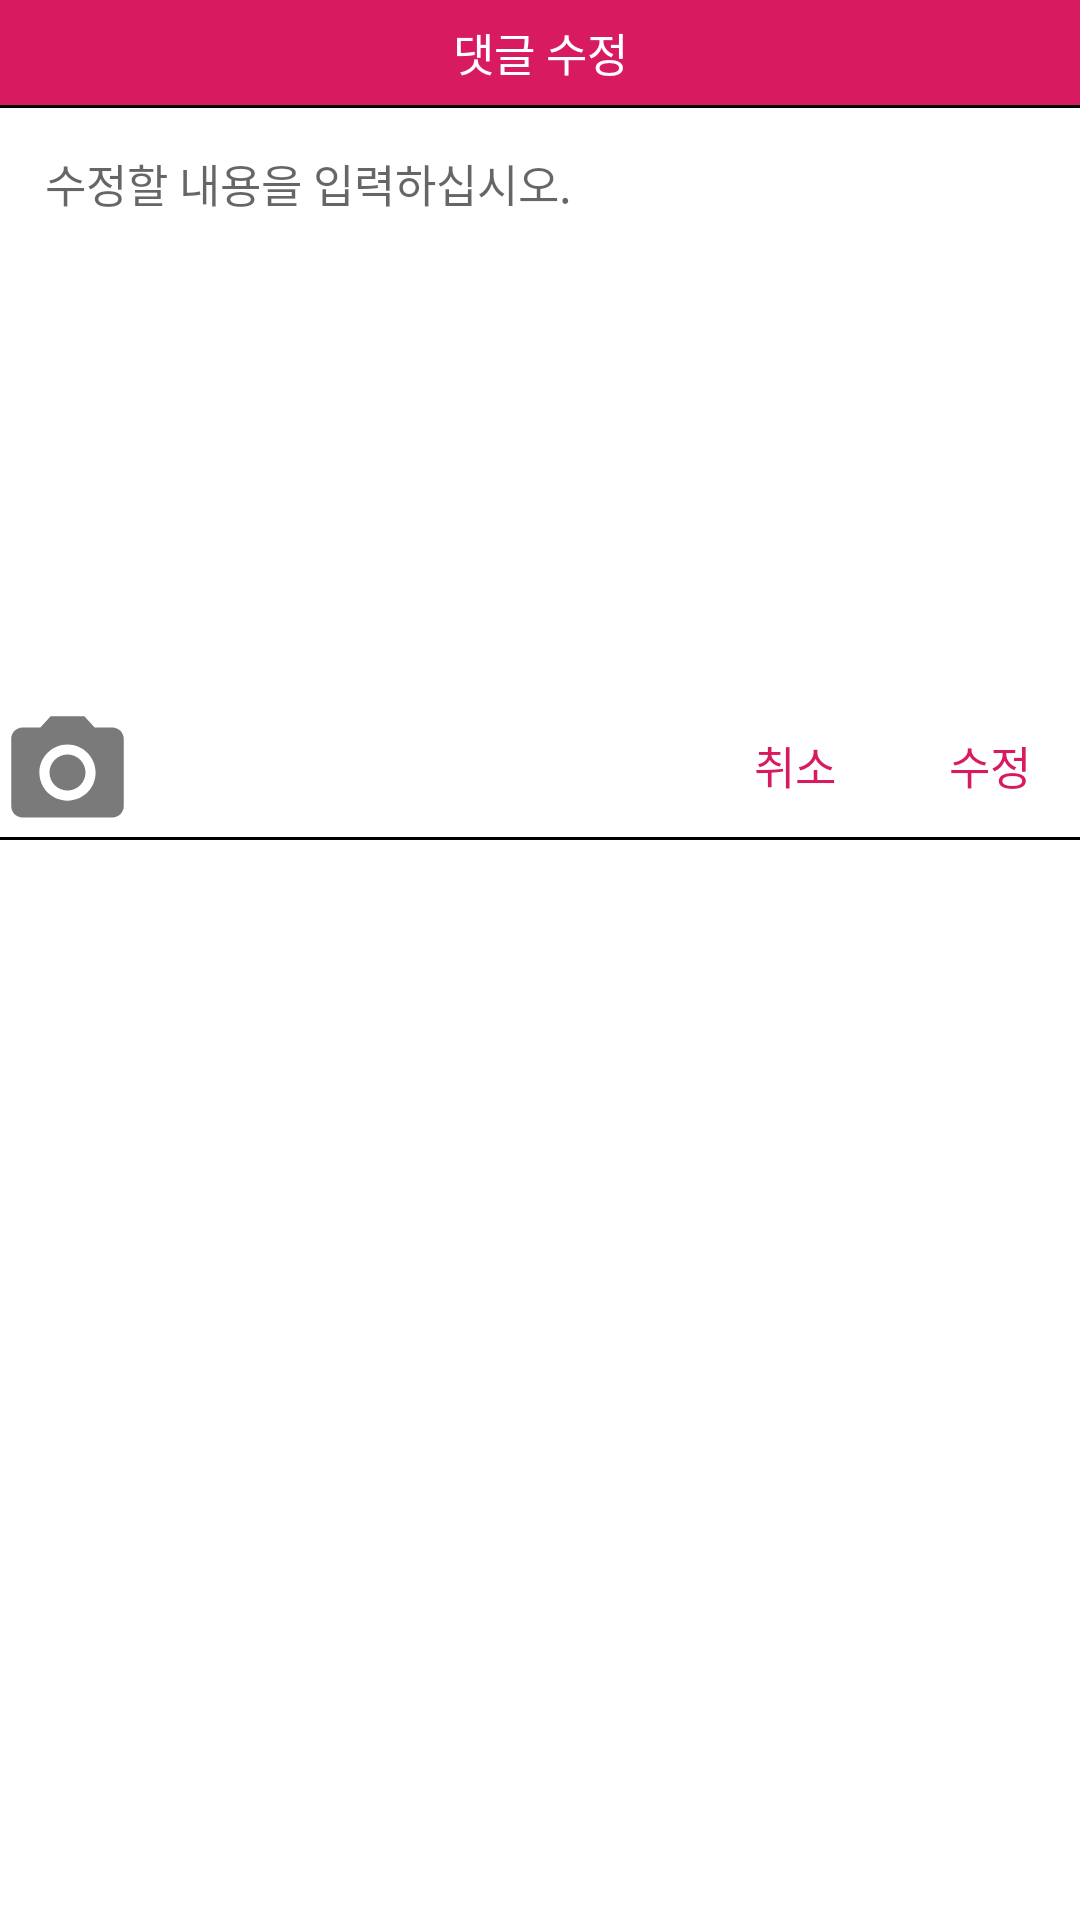

The Android layout XML behind this screen, and the referenced resources:
<!-- AndroidManifest.xml: application theme AppTheme -->
<!-- res/layout/dialog_comment_modify.xml -->
<?xml version="1.0" encoding="utf-8"?>
<androidx.constraintlayout.widget.ConstraintLayout xmlns:android="http://schemas.android.com/apk/res/android"
    xmlns:app="http://schemas.android.com/apk/res-auto"
    android:layout_width="match_parent"
    android:layout_height="match_parent"
    android:background="#ffffff">


    <TextView
        android:id="@+id/textView"
        android:layout_width="0dp"
        android:layout_height="35dp"
        android:background="@color/colorAccent"
        android:gravity="center"
        android:text="@string/comment_modify"
        android:textColor="#ffffff"
        android:textSize="15sp"
        app:layout_constraintEnd_toEndOf="parent"
        app:layout_constraintStart_toStartOf="parent"
        app:layout_constraintTop_toTopOf="parent" />

    <View
        android:id="@+id/view"
        android:layout_width="match_parent"
        android:layout_height="1dp"
        android:background="#000000"
        app:layout_constraintTop_toBottomOf="@+id/textView" />

    <EditText
        android:id="@+id/CM_content"
        android:layout_width="0dp"
        android:layout_height="200dp"
        android:background="@null"
        android:gravity="start"
        android:hint="@string/comment_modify_content"
        android:padding="15dp"
        android:scrollbars="vertical"
        android:scrollHorizontally="false"
        android:textColor="#000000"
        android:textSize="15sp"
        app:layout_constraintEnd_toEndOf="parent"
        app:layout_constraintStart_toStartOf="parent"
        app:layout_constraintTop_toTopOf="@+id/view" />

    <ImageButton
        android:id="@+id/CM_camera"
        android:layout_width="45dp"
        android:layout_height="45dp"
        android:background="@null"
        android:scaleType="fitXY"
        android:src="@drawable/write_forum_camera_icon"
        app:layout_constraintStart_toStartOf="@+id/CM_content"
        app:layout_constraintTop_toBottomOf="@+id/CM_content" />

    <Button
        android:id="@+id/CM_modify"
        style="?android:attr/borderlessButtonStyle"
        android:layout_width="60dp"
        android:layout_height="40dp"
        android:background="#ffffff"
        android:text="@string/modify_text"
        android:textColor="@color/colorAccent"
        android:textSize="15sp"
        app:layout_constraintRight_toRightOf="parent"
        app:layout_constraintTop_toBottomOf="@+id/CM_content" />

    <Button
        android:id="@+id/CM_cancel"
        style="?android:attr/borderlessButtonStyle"
        android:layout_width="60dp"
        android:layout_height="40dp"
        android:layout_marginEnd="5dp"
        android:background="#ffffff"
        android:text="@string/cancel_text"
        android:textColor="@color/colorAccent"
        android:textSize="15sp"
        app:layout_constraintEnd_toStartOf="@id/CM_modify"
        app:layout_constraintTop_toTopOf="@id/CM_modify" />

    <View
        android:id="@+id/view2"
        android:layout_width="match_parent"
        android:layout_height="1dp"
        android:background="#000000"
        app:layout_constraintBottom_toBottomOf="@+id/CM_camera" />

    <ProgressBar
        android:id="@+id/CM_progressbar"
        style="?android:attr/progressBarStyle"
        android:layout_width="wrap_content"
        android:layout_height="wrap_content"
        android:visibility="gone"
        app:layout_constraintBottom_toBottomOf="@id/view2"
        app:layout_constraintEnd_toEndOf="parent"
        app:layout_constraintStart_toStartOf="parent"
        app:layout_constraintTop_toTopOf="@id/textView" />

</androidx.constraintlayout.widget.ConstraintLayout>
<!-- resources referenced by this layout -->
<resources>
  <color name="colorAccent">#D81B60</color>
  <!-- drawable write_forum_camera_icon (drawable) -->
  <vector android:height="24dp" android:tint="#7A7A7A"
      android:viewportHeight="24.0" android:viewportWidth="24.0"
      android:width="24dp" xmlns:android="http://schemas.android.com/apk/res/android">
      <path android:fillColor="#FF000000" android:pathData="M12,12m-3.2,0a3.2,3.2 0,1 1,6.4 0a3.2,3.2 0,1 1,-6.4 0"/>
      <path android:fillColor="#FF000000" android:pathData="M9,2L7.17,4L4,4c-1.1,0 -2,0.9 -2,2v12c0,1.1 0.9,2 2,2h16c1.1,0 2,-0.9 2,-2L22,6c0,-1.1 -0.9,-2 -2,-2h-3.17L15,2L9,2zM12,17c-2.76,0 -5,-2.24 -5,-5s2.24,-5 5,-5 5,2.24 5,5 -2.24,5 -5,5z"/>
  </vector>
  <string name="cancel_text">취소</string>
  <string name="comment_modify">댓글 수정</string>
  <string name="comment_modify_content">수정할 내용을 입력하십시오.</string>
  <string name="modify_text">수정</string>
  <style name="AppTheme" parent="Theme.AppCompat.Light.DarkActionBar">
          
          <item name="colorPrimary">@color/colorPrimary</item>
          <item name="colorPrimaryDark">@color/colorPrimaryDark</item>
          <item name="colorAccent">@color/colorAccent</item>
          <item name="android:textColorPrimary">@color/black</item>
          
          <item name="windowActionBar">false</item>
          <item name="windowNoTitle">true</item>
      </style>
  <color name="colorPrimary">#008577</color>
  <color name="colorPrimaryDark">#00574B</color>
  <color name="black">#000000</color>
</resources>
